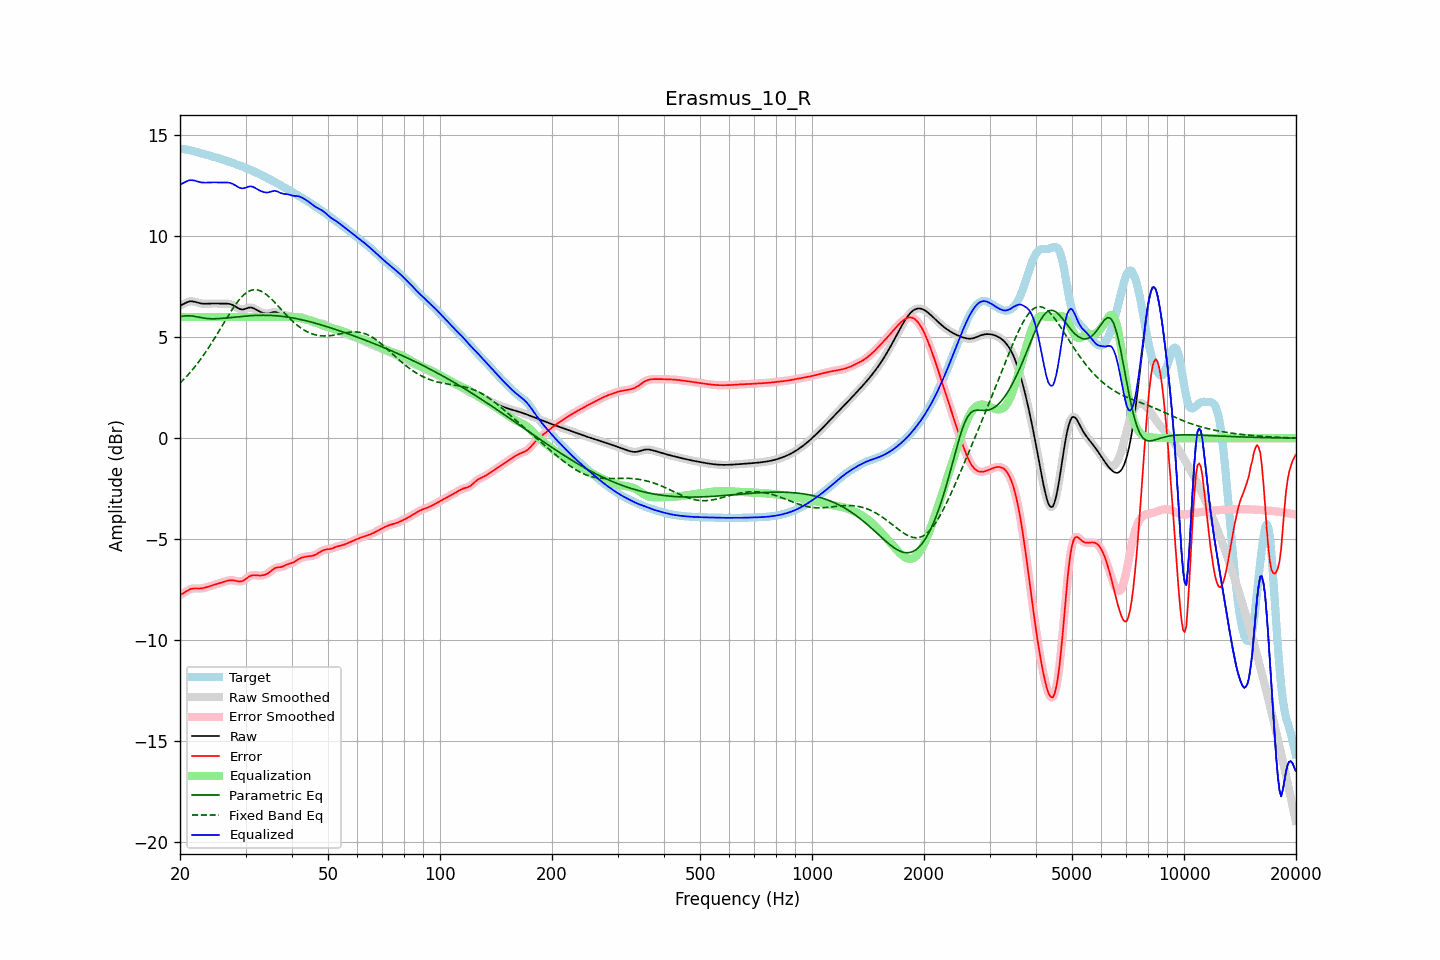

The file beside this chart, header and first rows:
frequency, raw, error, smoothed, error_smoothed, equalization, parametric_eq, fixed_band_eq, equalized_raw, equalized_smoothed, target
20.00, 6.56, -7.77, 6.56, -7.78, 6.00, 6.02, 2.73, 12.56, 12.56, 14.33
20.20, 6.60, -7.73, 6.60, -7.73, 6.00, 6.03, 2.81, 12.60, 12.60, 14.33
20.40, 6.64, -7.68, 6.64, -7.68, 6.00, 6.05, 2.89, 12.64, 12.64, 14.32
20.61, 6.68, -7.63, 6.68, -7.63, 6.00, 6.06, 2.97, 12.68, 12.68, 14.32
20.81, 6.72, -7.58, 6.72, -7.58, 6.00, 6.06, 3.05, 12.72, 12.72, 14.30
21.02, 6.75, -7.53, 6.75, -7.53, 6.00, 6.06, 3.14, 12.75, 12.75, 14.28
21.23, 6.78, -7.49, 6.77, -7.49, 6.00, 6.07, 3.23, 12.78, 12.77, 14.27
21.44, 6.78, -7.46, 6.78, -7.46, 6.00, 6.06, 3.32, 12.78, 12.78, 14.25
21.66, 6.77, -7.45, 6.78, -7.45, 6.00, 6.05, 3.42, 12.77, 12.78, 14.23
21.87, 6.76, -7.44, 6.76, -7.45, 6.00, 6.03, 3.51, 12.76, 12.76, 14.21
22.09, 6.74, -7.45, 6.74, -7.45, 6.00, 6.02, 3.61, 12.74, 12.74, 14.18
22.31, 6.71, -7.45, 6.72, -7.45, 6.00, 6.00, 3.72, 12.71, 12.72, 14.16
22.54, 6.69, -7.45, 6.69, -7.45, 6.00, 5.98, 3.82, 12.69, 12.69, 14.14
22.76, 6.67, -7.44, 6.67, -7.44, 6.00, 5.97, 3.93, 12.67, 12.67, 14.12
22.99, 6.66, -7.43, 6.66, -7.43, 6.00, 5.95, 4.04, 12.66, 12.66, 14.10
23.22, 6.66, -7.41, 6.66, -7.42, 6.00, 5.94, 4.15, 12.66, 12.66, 14.07
23.45, 6.66, -7.39, 6.66, -7.39, 6.00, 5.93, 4.27, 12.66, 12.66, 14.05
23.69, 6.66, -7.37, 6.66, -7.37, 6.00, 5.93, 4.39, 12.66, 12.66, 14.03
23.92, 6.67, -7.34, 6.67, -7.34, 6.00, 5.92, 4.51, 12.67, 12.67, 14.01
24.16, 6.67, -7.32, 6.67, -7.32, 6.00, 5.92, 4.63, 12.67, 12.67, 13.99
24.40, 6.67, -7.29, 6.67, -7.29, 6.00, 5.91, 4.76, 12.67, 12.67, 13.97
24.65, 6.67, -7.27, 6.67, -7.27, 6.00, 5.91, 4.88, 12.67, 12.67, 13.94
24.89, 6.67, -7.25, 6.67, -7.24, 6.00, 5.92, 5.01, 12.67, 12.67, 13.92
25.14, 6.67, -7.22, 6.67, -7.22, 6.00, 5.92, 5.14, 12.67, 12.67, 13.89
25.39, 6.66, -7.20, 6.67, -7.20, 6.00, 5.92, 5.27, 12.66, 12.67, 13.86
25.65, 6.66, -7.17, 6.66, -7.17, 6.00, 5.93, 5.41, 12.66, 12.66, 13.84
25.91, 6.66, -7.15, 6.66, -7.15, 6.00, 5.93, 5.54, 12.66, 12.66, 13.81
26.16, 6.66, -7.12, 6.66, -7.12, 6.00, 5.94, 5.67, 12.66, 12.66, 13.79
26.43, 6.67, -7.10, 6.67, -7.10, 6.00, 5.95, 5.81, 12.67, 12.67, 13.76
26.69, 6.66, -7.07, 6.67, -7.07, 6.00, 5.95, 5.94, 12.66, 12.67, 13.74
26.96, 6.66, -7.05, 6.66, -7.05, 6.00, 5.96, 6.07, 12.66, 12.66, 13.71
27.23, 6.65, -7.04, 6.65, -7.04, 6.00, 5.97, 6.19, 12.65, 12.65, 13.69
27.50, 6.62, -7.04, 6.62, -7.04, 6.00, 5.98, 6.32, 12.62, 12.62, 13.66
27.77, 6.59, -7.04, 6.59, -7.04, 6.00, 5.99, 6.44, 12.59, 12.59, 13.63
28.05, 6.54, -7.06, 6.54, -7.06, 6.00, 6.00, 6.56, 12.54, 12.54, 13.60
28.33, 6.49, -7.07, 6.49, -7.07, 6.00, 6.00, 6.67, 12.49, 12.49, 13.57
28.62, 6.45, -7.09, 6.45, -7.09, 6.00, 6.01, 6.77, 12.45, 12.45, 13.54
28.90, 6.41, -7.10, 6.41, -7.10, 6.00, 6.02, 6.87, 12.41, 12.41, 13.51
29.19, 6.38, -7.09, 6.38, -7.09, 6.00, 6.03, 6.96, 12.38, 12.38, 13.48
29.48, 6.37, -7.07, 6.38, -7.07, 6.00, 6.04, 7.05, 12.37, 12.38, 13.45
29.78, 6.39, -7.03, 6.39, -7.03, 6.00, 6.04, 7.12, 12.39, 12.39, 13.42
30.08, 6.41, -6.97, 6.42, -6.97, 6.00, 6.05, 7.18, 12.41, 12.42, 13.39
30.38, 6.45, -6.91, 6.44, -6.91, 6.00, 6.06, 7.24, 12.45, 12.44, 13.35
30.68, 6.47, -6.85, 6.47, -6.86, 6.00, 6.06, 7.28, 12.47, 12.47, 13.32
30.99, 6.47, -6.81, 6.47, -6.81, 6.00, 6.07, 7.32, 12.47, 12.47, 13.29
31.30, 6.46, -6.79, 6.46, -6.79, 6.00, 6.07, 7.34, 12.46, 12.46, 13.25
31.61, 6.43, -6.79, 6.43, -6.79, 6.00, 6.08, 7.36, 12.43, 12.43, 13.21
31.93, 6.38, -6.79, 6.38, -6.79, 6.00, 6.08, 7.35, 12.38, 12.38, 13.17
32.24, 6.33, -6.80, 6.34, -6.80, 6.00, 6.08, 7.35, 12.33, 12.34, 13.14
32.57, 6.29, -6.81, 6.29, -6.81, 6.00, 6.09, 7.33, 12.29, 12.29, 13.10
32.89, 6.25, -6.81, 6.25, -6.81, 6.00, 6.09, 7.30, 12.25, 12.25, 13.06
33.22, 6.22, -6.80, 6.22, -6.80, 6.00, 6.09, 7.26, 12.22, 12.22, 13.02
33.55, 6.19, -6.78, 6.19, -6.78, 6.00, 6.09, 7.21, 12.19, 12.19, 12.98
33.89, 6.18, -6.76, 6.18, -6.76, 6.00, 6.09, 7.16, 12.18, 12.18, 12.94
34.23, 6.17, -6.73, 6.17, -6.73, 6.00, 6.09, 7.10, 12.17, 12.17, 12.90
34.57, 6.17, -6.68, 6.18, -6.68, 6.00, 6.08, 7.03, 12.17, 12.18, 12.86
34.92, 6.19, -6.62, 6.20, -6.62, 6.00, 6.08, 6.96, 12.19, 12.20, 12.82
35.27, 6.22, -6.55, 6.22, -6.55, 6.00, 6.08, 6.88, 12.22, 12.22, 12.77
35.62, 6.24, -6.49, 6.24, -6.49, 6.00, 6.07, 6.80, 12.24, 12.24, 12.73
35.97, 6.25, -6.44, 6.25, -6.44, 6.00, 6.07, 6.72, 12.25, 12.25, 12.69
... 635 more rows
